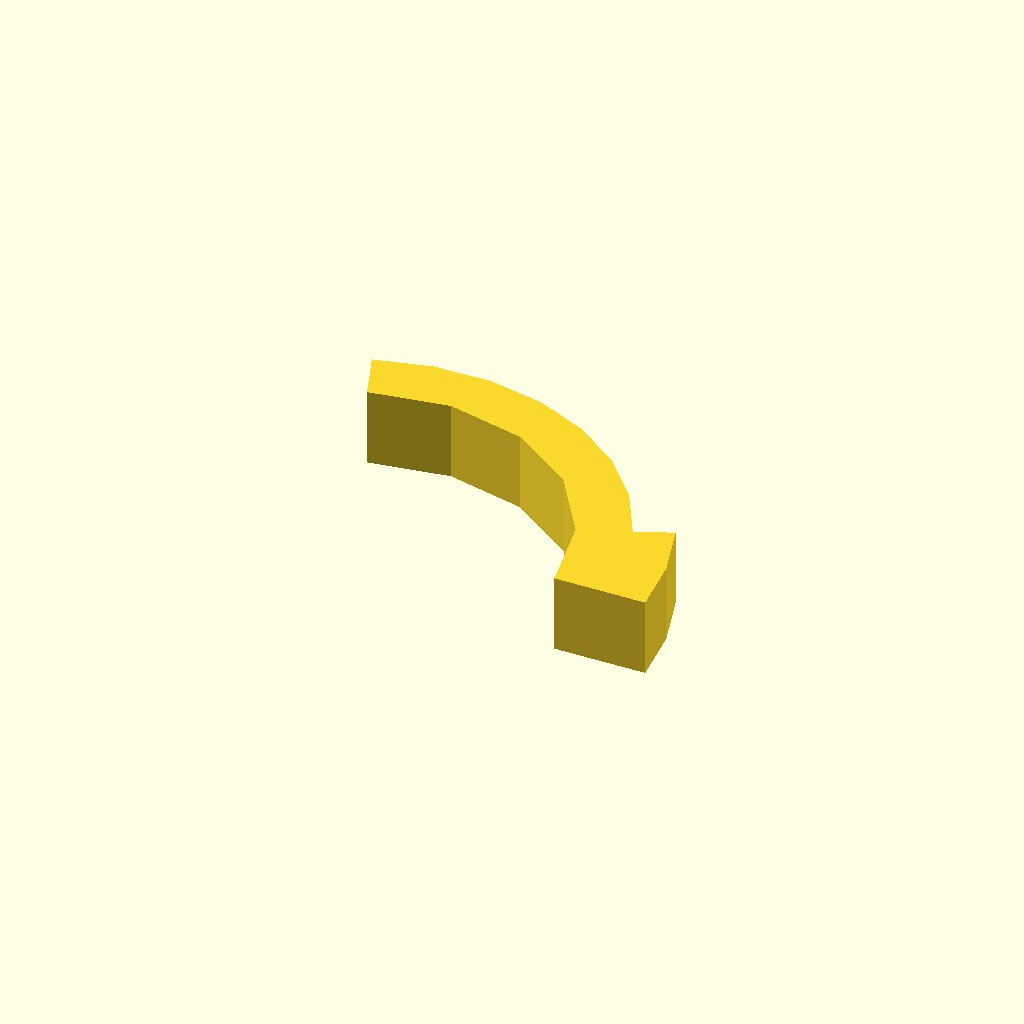
Cell 1: rendered with the file's own defaults.
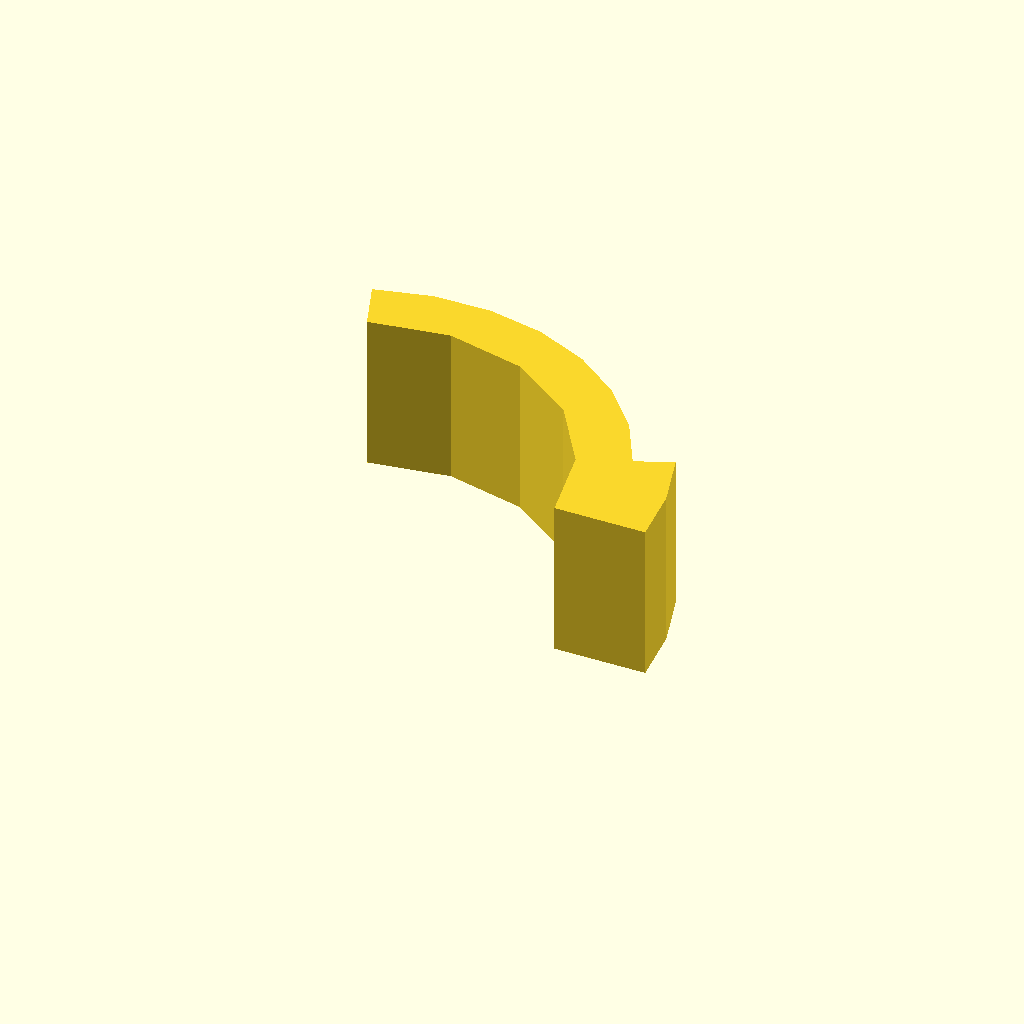
Cell 2: profile_height = 24 (everything else at default).
All cells are drawn from one camera (rotation 55°, 0°, 25°, orthographic, colour scheme Cornfield), so only the parameter changes between them.
The OpenSCAD source (optional_data/data/sketch1/arcstops/part_0004.scad):
$fn = 32;

// ----------------------------------------------------------------------
// Arc stop: segment, 12 mm thick
// ----------------------------------------------------------------------

// --- parameters (mm) ---
profile_height = 12;      // extrusion height
profile_points = 17;      // points of the closed outline

profile = [[59.681, 0], [58.836, 8.777], [56.331, 17.232], [50.768, 14.984], [46.618, 22.697], [40.888, 29.322], [33.853, 34.541], [25.852, 38.103], [17.266, 39.839], [8.509, 39.664], [0, 37.588], [2.736, 30.07], [14.798, 31.981], [26.696, 29.233], [36.7, 22.229], [43.351, 11.987], [45.681, 0]];  // single closed polygon, 17 points, counter clockwise

// --- the one profile operation ---
linear_extrude(height = profile_height) polygon(points = profile);
Customizer parameters (derived from the source; name, type, default, range or options):
profile_height: number, default 12
profile_points: number, default 17
